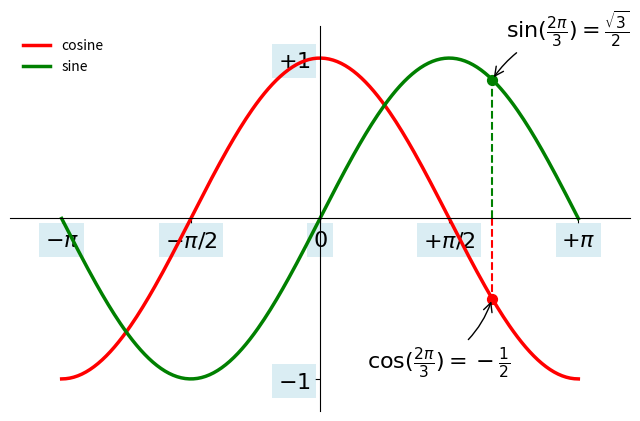

Recreate this plot in Python. (Note: this script raises an exception after producing the figure.)
import numpy as np
import matplotlib.pyplot as plt

# Create a 8*5 figure, with DPI=80
plt.figure(figsize=(8, 5), dpi=80)

# Create a 1*1 subplot, and draw figure on the 1st block
ax = plt.subplot(111)

# Set the Spines
ax.spines['right'].set_color('none')
ax.spines['top'].set_color('none')
ax.xaxis.set_ticks_position('bottom')
ax.spines['bottom'].set_position(('data',0))
ax.yaxis.set_ticks_position('left')
ax.spines['left'].set_position(('data',0))

# Get 256 linear values from -pi to pi and the related cos/sin values
X = np.linspace(-np.pi, np.pi, 256, endpoint=True)
C,S = np.cos(X), np.sin(X)

# Draw figures
plt.plot(X, C, color="red", linewidth=2.5, linestyle="-", label="cosine")
plt.plot(X, S, color="green",  linewidth=2.5, linestyle="-", label="sine")

# Draw label as the sample, location: upper left, not draw the edge
plt.legend(loc='upper left', frameon=False)

# Set X limitations
#xlim(-4.0, 4.0)
#xlim(X.min() * 1.1, X.max() * 1.1)

# Set X ticks
#xticks(np.linspace(-4, 4, 9, endpoint=True))
#xticks( [-np.pi, -np.pi/2, 0, np.pi/2, np.pi])

# Set Y limitations
#ylim(-1.0, 1.0)
#ylim(C.min() * 1.1, C.max() * 1.1)

# Set Y ticks
#yticks(np.linspace(-1, 1, 5, endpoint=True))
#yticks([-1, 0, +1])

# A better way to set XY limitation and ticks
xmin ,xmax = X.min(), X.max()
ymin, ymax = C.min(), C.max()

dx = (xmax - xmin) * 0.1
dy = (ymax - ymin) * 0.1

plt.xlim(xmin - dx, xmax + dx)
plt.ylim(ymin - dy, ymax + dy)

plt.xticks([-np.pi, -np.pi/2, 0, np.pi/2, np.pi],
       [r'$-\pi$', r'$-\pi/2$', r'$0$', r'$+\pi/2$', r'$+\pi$'])

plt.yticks([-1, +1],
       [r'$-1$', r'$+1$'])

# Annotate for some special points
t = 2*np.pi/3
plt.plot([t,t],[0,np.cos(t)],
         color ='red',  linewidth=1.5, linestyle="--")
plt.scatter([t,],[np.cos(t),], 50, color ='red')
plt.annotate(r'$\sin(\frac{2\pi}{3})=\frac{\sqrt{3}}{2}$',
             xy=(t, np.sin(t)),  xycoords='data',
             xytext=(+10, +30), textcoords='offset points', fontsize=16,
             arrowprops=dict(arrowstyle="->", connectionstyle="arc3,rad=.2"))

plt.plot([t,t],[0,np.sin(t)],
         color ='green',  linewidth=1.5, linestyle="--")
plt.scatter([t,],[np.sin(t),], 50, color ='green')
plt.annotate(r'$\cos(\frac{2\pi}{3})=-\frac{1}{2}$',
             xy=(t, np.cos(t)),  xycoords='data',
             xytext=(-90, -50), textcoords='offset points', fontsize=16,
             arrowprops=dict(arrowstyle="->", connectionstyle="arc3,rad=.2"))

# Handle the overlap of Spine and ticks
for label in ax.get_xticklabels() + ax.get_yticklabels():
    label.set_fontsize(16)
    label.set_bbox(dict(facecolor='lightblue', edgecolor='None', alpha=0.45))

# save picture with dpi=72
plt.savefig("./figures/learn002.png", dpi=72)

# Display on screen
plt.show()